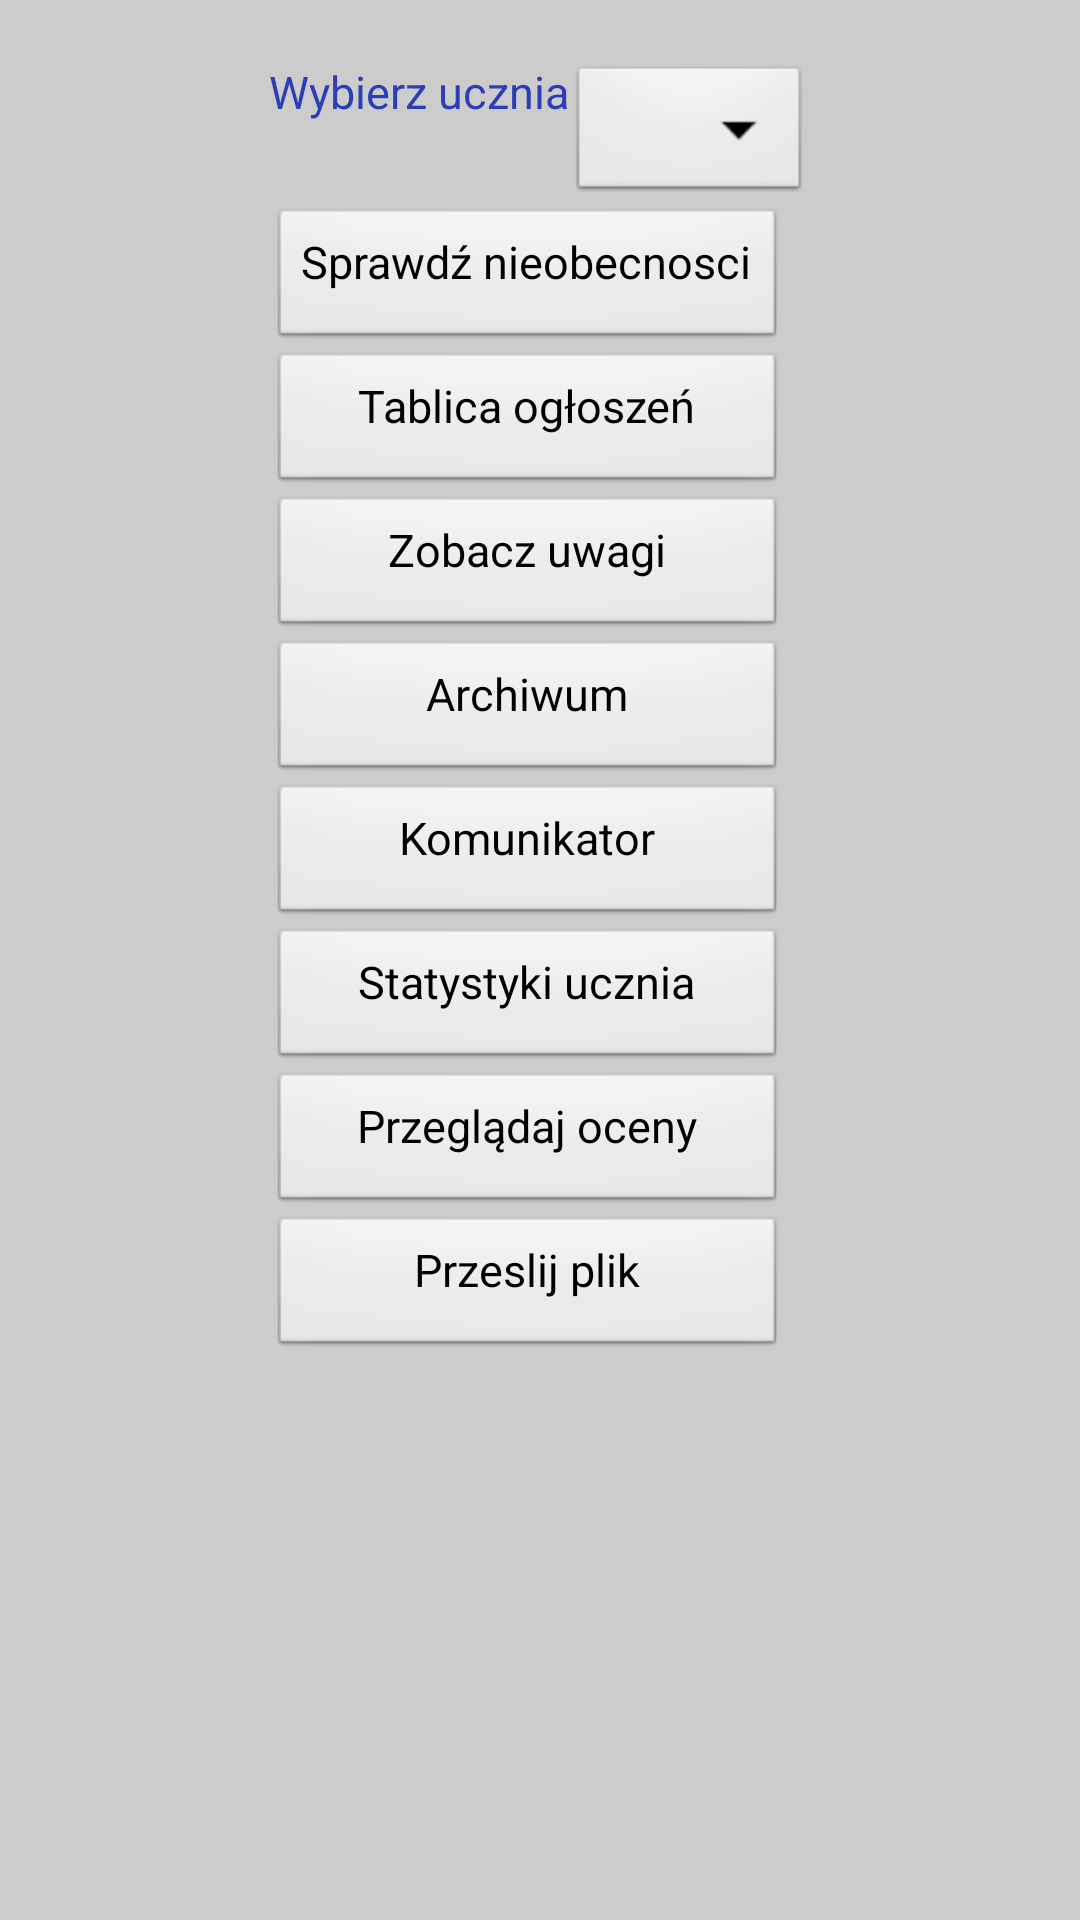

This screen was rendered from an Android layout file. Write that file and the resources it references.
<!-- AndroidManifest.xml: application theme themeApp -->
<!-- res/layout/activity_opiekun.xml -->
<RelativeLayout xmlns:android="http://schemas.android.com/apk/res/android"
    xmlns:tools="http://schemas.android.com/tools"
    android:layout_width="match_parent"
    android:layout_height="match_parent"
    android:paddingBottom="@dimen/activity_vertical_margin"
    android:paddingLeft="@dimen/activity_horizontal_margin"
    android:paddingRight="@dimen/activity_horizontal_margin"
    android:paddingTop="@dimen/activity_vertical_margin"
    tools:context="com.example.diary.opiekun.OpiekunActivity" >

    <TextView
        android:id="@+id/textView1"
        android:layout_width="wrap_content"
        android:layout_height="wrap_content"
        android:layout_alignParentLeft="true"
        android:layout_alignParentTop="true" />

    <TextView
        android:id="@+id/textView2"
        android:layout_width="wrap_content"
        android:layout_height="wrap_content"
        android:layout_alignParentLeft="true"
        android:layout_below="@+id/textView1"
        android:text="Wybierz ucznia" />

    <Spinner
        android:id="@+id/spinner1"
        android:layout_width="wrap_content"
        android:layout_height="wrap_content"
        android:layout_alignTop="@+id/textView2"
        android:layout_toRightOf="@+id/textView2" />
    
    <ScrollView
        android:id="@+id/scrollView1"
        android:layout_width="wrap_content"
        android:layout_height="wrap_content"
        android:layout_below="@+id/spinner1"
        >

        <LinearLayout
            android:layout_width="match_parent"
            android:layout_height="wrap_content"
            android:orientation="vertical" 
            android:id="@+id/lin">
    
    <Button
        android:id="@+id/nieobecnosc"
        android:layout_width="wrap_content"
        android:layout_height="wrap_content"
        android:onClick="onNieobecnosc"
        android:text="Sprawdź nieobecnosci" />

    <Button
        android:id="@+id/ogloszenia"
        android:layout_width="match_parent"
        android:layout_height="wrap_content"
        android:onClick="onOgloszenie"
        android:text="Tablica ogłoszeń" />

    <Button
        android:id="@+id/uwaga"
        android:layout_width="match_parent"
        android:layout_height="wrap_content"
        android:onClick="onUwaga"
        android:text="Zobacz uwagi" />

    <Button
        android:id="@+id/archiwum"
        android:layout_width="match_parent"
        android:layout_height="wrap_content"
        android:onClick="onArchiwum"
        android:text="Archiwum" />

    <Button
        android:id="@+id/komunikator"
        android:layout_width="match_parent"
        android:layout_height="wrap_content"
        android:onClick="onKomunikator"
        android:text="Komunikator" />

    <Button
        android:id="@+id/statystyki"
        android:layout_width="match_parent"
        android:layout_height="wrap_content"
        android:onClick="onStatystyki"
        android:text="Statystyki ucznia" />

    <Button
        android:id="@+id/oceny"
        android:layout_width="match_parent"
        android:layout_height="wrap_content"
        android:onClick="onOcena"
        android:text="Przeglądaj oceny" />

    <Button
        android:id="@+id/zwolnienie"
        android:layout_width="match_parent"
        android:layout_height="wrap_content"
        android:onClick="onZwolnienie"
        android:text="Przeslij plik" />
    
      </LinearLayout>
    </ScrollView>

</RelativeLayout>
<!-- resources referenced by this layout -->
<resources>
  <style name="themeApp" parent="@android:style/Theme.Light.NoTitleBar">
          <item name="android:textColor">#2C3EB5</item>
          <item name="android:background">#CCCCCC</item>
          <item name="android:textSize">15sp</item>
          <item name="android:name">Mobile Diary</item>
   		<item name="android:textColorHighlight">#125A84</item>
   		<item name="android:gravity">center_horizontal</item>
   		<item name="android:paddingTop">0dp</item>
   	
      </style>
</resources>
